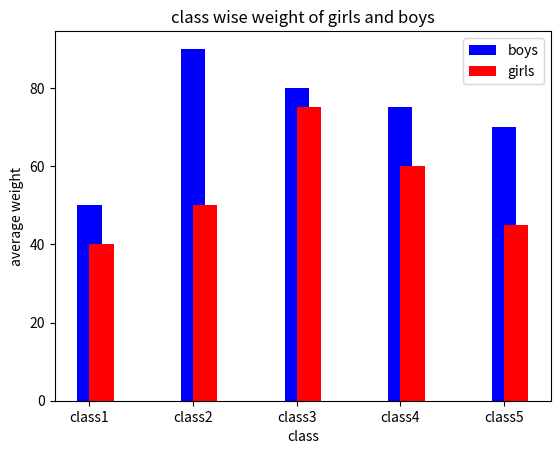

Reproduce this figure in Python.
import matplotlib.pyplot as plt
classes = ['class1','class2','class3','class4','class5']
boys_weights = [50,90,80,75,70]
girls_weight = [40,50,75,60,45]
plt.bar(classes,boys_weights, width = 0.234 , color = 'blue',align = 'center',label = 'boys')
plt.bar(classes,girls_weight,width = 0.234 , color = 'red',align = 'edge',label = 'girls')
plt.title("class wise weight of girls and boys")
plt.ylabel("average weight")
plt.xlabel("class")
plt.legend()
plt.show()                                                                                                                                                                                                                                                                                                                                                                                                                                                                                                                                                                          
